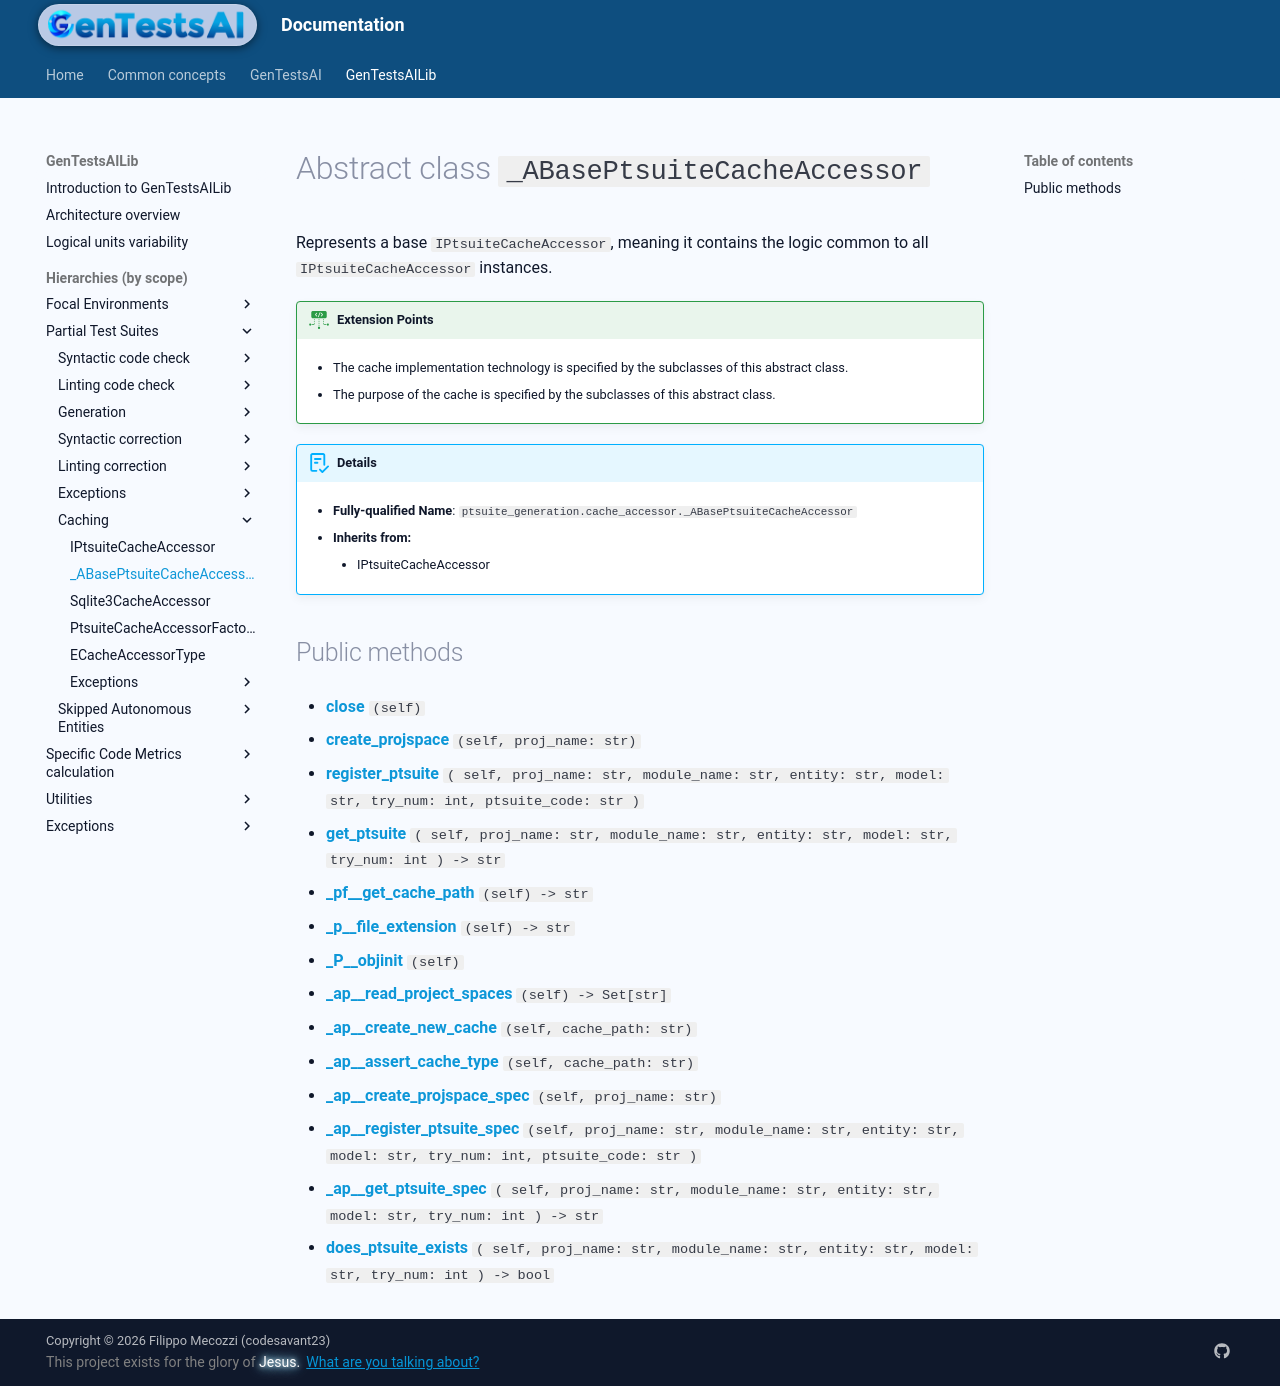

repository: codesavant23/gentestsai · page: hiers/gtsai_lib/absclasses/_ABasePtsuiteCacheAccessor/index.html · generator: mkdocs

# Abstract class `_ABasePtsuiteCacheAccessor`
Represents a base `IPtsuiteCacheAccessor`, meaning it contains the logic common to all
`IPtsuiteCacheAccessor` instances.


!!! ext-points "Extension Points"
	
	- The cache implementation technology is specified by the subclasses of this abstract class.
	
	- The purpose of the cache is specified by the subclasses of this abstract class.
	

!!! abstract "Details"
	- **Fully-qualified Name**: `ptsuite_generation.cache_accessor._ABasePtsuiteCacheAccessor`
	
    - **Inherits from:**
		
		- IPtsuiteCacheAccessor
		
	
	


## Public methods

- [**close**](../methods/_ABasePtsuiteCacheAccessor/close.md) `(self)`

- [**create_projspace**](../methods/_ABasePtsuiteCacheAccessor/create_projspace.md) `(self, proj_name: str)`

- [**register_ptsuite**](../methods/_ABasePtsuiteCacheAccessor/register_ptsuite.md) `( self, proj_name: str, module_name: str, entity: str, model: str, try_num: int, ptsuite_code: str )`

- [**get_ptsuite**](../methods/_ABasePtsuiteCacheAccessor/get_ptsuite.md) `( self, proj_name: str, module_name: str, entity: str, model: str, try_num: int ) -> str`

- [**_pf__get_cache_path**](../methods/_ABasePtsuiteCacheAccessor/_pf__get_cache_path.md) `(self) -> str`

- [**_p__file_extension**](../methods/_ABasePtsuiteCacheAccessor/_p__file_extension.md) `(self) -> str`

- [**_P__objinit**](../methods/_ABasePtsuiteCacheAccessor/_P__objinit.md) `(self)`

- [**_ap__read_project_spaces**](../methods/_ABasePtsuiteCacheAccessor/_ap__read_project_spaces.md) `(self) -> Set[str]`

- [**_ap__create_new_cache**](../methods/_ABasePtsuiteCacheAccessor/_ap__create_new_cache.md) `(self, cache_path: str)`

- [**_ap__assert_cache_type**](../methods/_ABasePtsuiteCacheAccessor/_ap__assert_cache_type.md) `(self, cache_path: str)`

- [**_ap__create_projspace_spec**](../methods/_ABasePtsuiteCacheAccessor/_ap__create_projspace_spec.md) `(self, proj_name: str)`

- [**_ap__register_ptsuite_spec**](../methods/_ABasePtsuiteCacheAccessor/_ap__register_ptsuite_spec.md) `(self, proj_name: str, module_name: str, entity: str, model: str, try_num: int, ptsuite_code: str )`

- [**_ap__get_ptsuite_spec**](../methods/_ABasePtsuiteCacheAccessor/_ap__get_ptsuite_spec.md) `( self, proj_name: str, module_name: str, entity: str, model: str, try_num: int ) -> str`

- [**does_ptsuite_exists**](../methods/_ABasePtsuiteCacheAccessor/does_ptsuite_exists.md) `( self, proj_name: str, module_name: str, entity: str, model: str, try_num: int ) -> bool`
